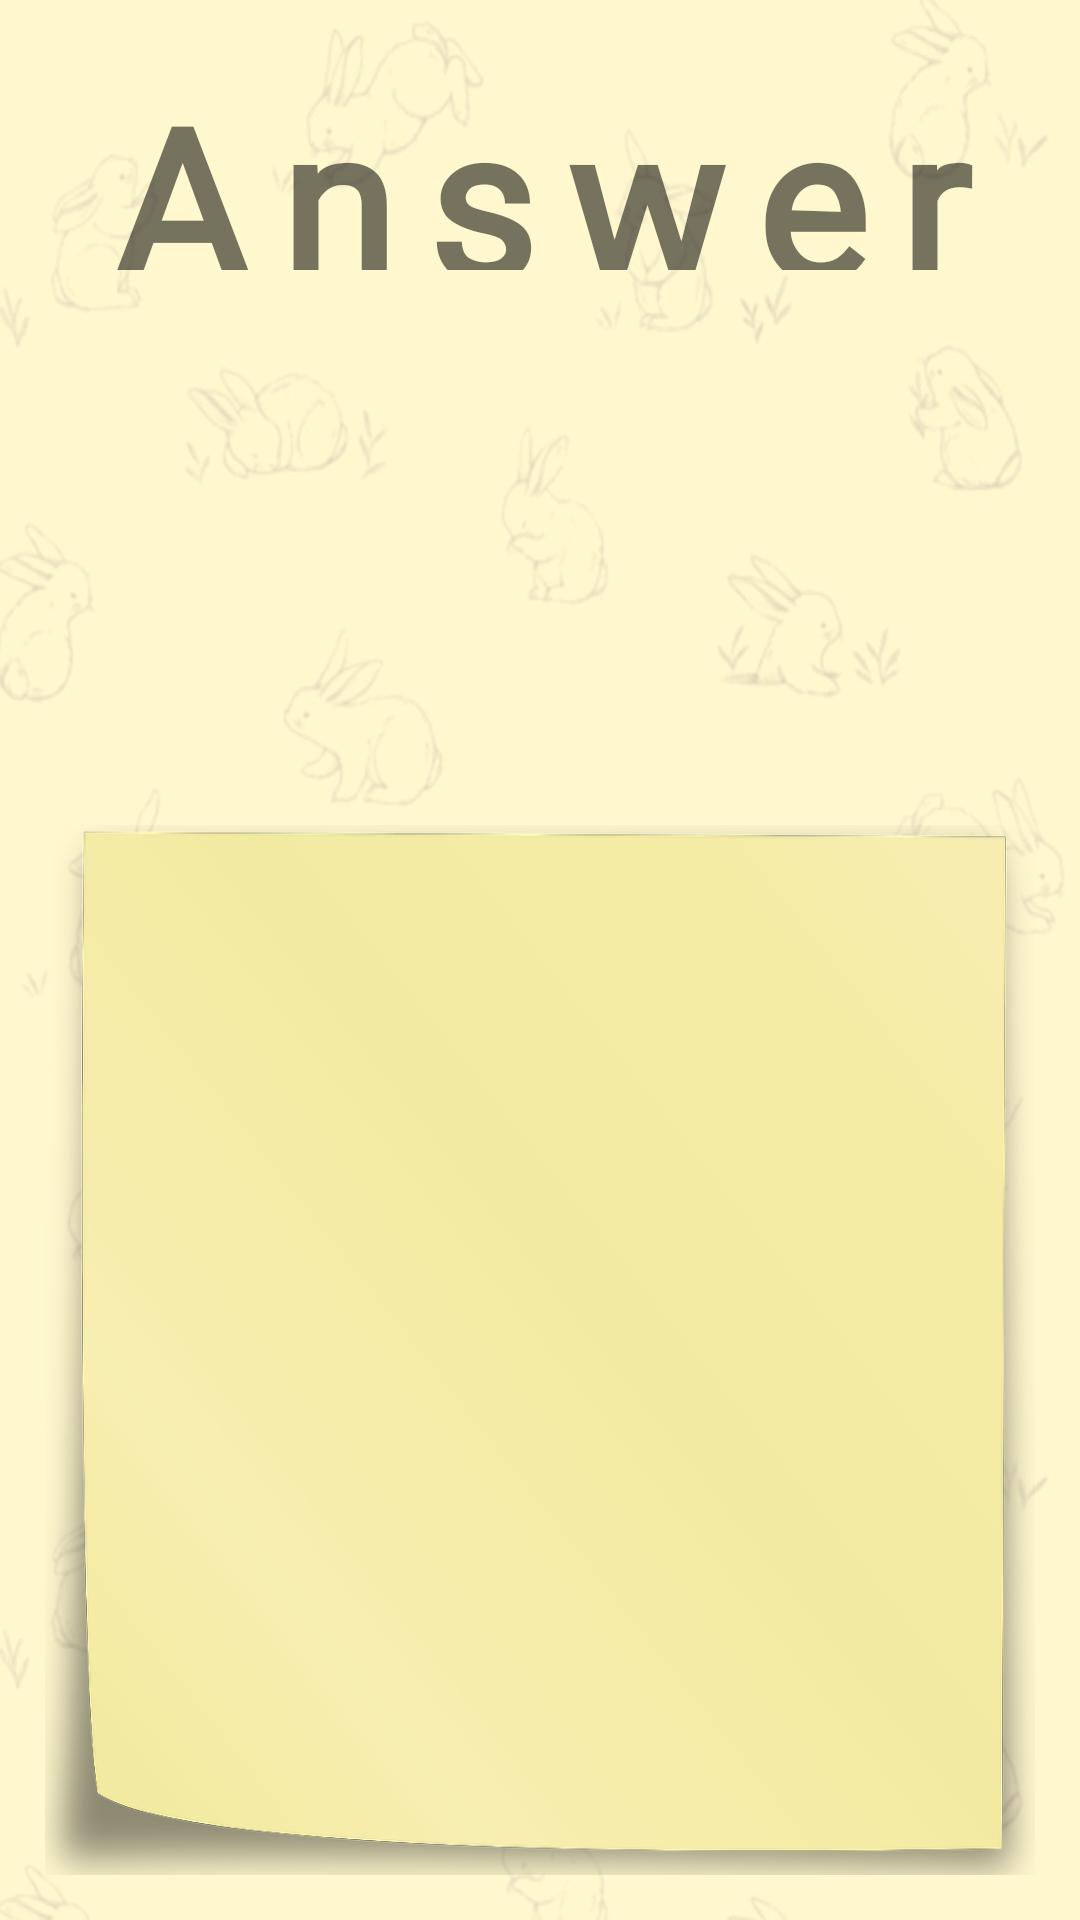

This screen was rendered from an Android layout file. Write that file and the resources it references.
<!-- AndroidManifest.xml: application theme Theme.DoDamDoDam -->
<!-- res/layout/answerpop.xml -->
<?xml version="1.0" encoding="utf-8"?>
<androidx.constraintlayout.widget.ConstraintLayout xmlns:android="http://schemas.android.com/apk/res/android"
    xmlns:app="http://schemas.android.com/apk/res-auto"
    xmlns:tools="http://schemas.android.com/tools"
    android:layout_width="match_parent"
    android:layout_height="match_parent"
    android:background="@drawable/rabbit_pattern_color2"
    android:paddingTop="10dp">

    <androidx.constraintlayout.widget.ConstraintLayout
        android:id="@+id/answer_title"
        android:layout_width="match_parent"
        android:layout_height="100dp"
        android:gravity="center"
        app:layout_constraintBottom_toTopOf="@+id/field"
        app:layout_constraintEnd_toEndOf="parent"
        app:layout_constraintStart_toStartOf="parent"
        app:layout_constraintTop_toTopOf="parent">
        <TextView
            android:id="@+id/Question_text"
            android:layout_width="wrap_content"
            android:layout_height="wrap_content"
            android:text="Answer"
            android:textStyle="bold"
            android:textSize="70dp"
            android:fontFamily="@font/font_title"
            android:letterSpacing="0.15"
            android:layout_marginBottom="20dp"
            android:paddingBottom="20dp"
            android:paddingTop="10dp"
            app:layout_constraintStart_toStartOf="parent"
            app:layout_constraintEnd_toEndOf="parent"
            app:layout_constraintTop_toTopOf="parent"/>

    </androidx.constraintlayout.widget.ConstraintLayout>

    <androidx.constraintlayout.widget.ConstraintLayout
        android:id="@+id/field"
        android:layout_width="match_parent"
        android:layout_height="0dp"
        app:layout_constraintBottom_toBottomOf="parent"
        app:layout_constraintTop_toBottomOf="@+id/answer_title"
        tools:layout_editor_absoluteX="0dp">

        <androidx.constraintlayout.widget.ConstraintLayout
            android:id="@+id/question_field"
            android:layout_width="match_parent"
            android:layout_height="0dp"
            app:layout_constraintBottom_toTopOf="@+id/post"
            app:layout_constraintTop_toTopOf="@+id/field"
            app:layout_constraintVertical_weight="0.3">

            <TextView
                android:id="@+id/tv_question_title"
                android:layout_width="match_parent"
                android:layout_height="0dp"
                android:layout_marginTop="30dp"
                android:layout_marginStart="30dp"
                android:layout_marginEnd="30dp"
                android:fontFamily="@font/font_title"
                android:gravity="center"
                android:letterSpacing="0.15"
                android:textSize="30dp"
                android:textStyle="bold"
                app:layout_constraintBottom_toTopOf="@+id/tv_question_field"
                app:layout_constraintTop_toTopOf="parent"
                app:layout_constraintVertical_weight="0.2"
                tools:layout_editor_absoluteX="0dp" />

            <TextView
                android:id="@+id/tv_question_field"
                android:layout_width="match_parent"
                android:layout_height="0dp"
                android:layout_marginBottom="30dp"
                android:layout_marginStart="20dp"
                android:layout_marginEnd="20dp"
                android:fontFamily="@font/font_title"
                android:gravity="bottom|center"
                android:textSize="30dp"
                android:textStyle="bold"
                app:layout_constraintBottom_toBottomOf="parent"
                app:layout_constraintTop_toBottomOf="@+id/tv_question_title"
                app:layout_constraintVertical_weight="0.4" />
        </androidx.constraintlayout.widget.ConstraintLayout>

        <androidx.constraintlayout.widget.ConstraintLayout
            android:id="@+id/post"
            android:layout_width="match_parent"
            android:layout_height="0dp"
            android:layout_margin="15dp"
            app:layout_constraintBottom_toBottomOf="parent"
            app:layout_constraintTop_toBottomOf="@+id/question_field"
            app:layout_constraintVertical_weight="0.7"
            tools:layout_editor_absoluteX="15dp"
            android:background="@drawable/postitimg2"
        >

            <androidx.constraintlayout.widget.ConstraintLayout
                android:id="@+id/answer_field"
                android:layout_width="match_parent"
                android:layout_height="0dp"
                android:layout_margin="20dp"
                android:padding="10dp"
                app:layout_constraintBottom_toBottomOf="parent"
                app:layout_constraintTop_toTopOf="parent"
                app:layout_constraintVertical_weight="0.7"
                tools:layout_editor_absoluteX="15dp">


                <androidx.constraintlayout.widget.ConstraintLayout
                    android:id="@+id/answer1_field"
                    android:layout_width="match_parent"
                    android:layout_height="0dp"
                    app:layout_constraintBottom_toTopOf="@+id/answer2_field"
                    app:layout_constraintTop_toTopOf="parent"
                    app:layout_constraintVertical_weight="0.5">

                    <TextView
                        android:id="@+id/tv_answer1_title"
                        android:layout_width="match_parent"
                        android:layout_height="0dp"
                        android:fontFamily="@font/font_1"
                        android:letterSpacing="0.15"
                        android:textSize="30dp"

                        app:layout_constraintBottom_toTopOf="@+id/tv_answer1_field"
                        app:layout_constraintTop_toTopOf="parent"
                        app:layout_constraintVertical_weight="0.1" />

                    <TextView
                        android:id="@+id/tv_answer1_field"
                        android:layout_width="match_parent"
                        android:layout_height="0dp"
                        android:layout_marginStart="20dp"
                        android:fontFamily="@font/font_title"
                        android:textSize="27dp"
                        android:textStyle="bold"
                        android:letterSpacing="0.15"

                        app:layout_constraintBottom_toBottomOf="parent"
                        app:layout_constraintTop_toBottomOf="@+id/tv_answer1_title"
                        app:layout_constraintVertical_weight="0.4"
                        tools:layout_editor_absoluteX="0dp" />
                </androidx.constraintlayout.widget.ConstraintLayout>

                <androidx.constraintlayout.widget.ConstraintLayout
                    android:id="@+id/answer2_field"
                    android:layout_width="match_parent"
                    android:layout_height="0dp"
                    app:layout_constraintBottom_toBottomOf="parent"
                    app:layout_constraintTop_toBottomOf="@+id/answer1_field"
                    app:layout_constraintVertical_weight="0.5">

                    <TextView
                        android:id="@+id/tv_answer2_title"
                        android:layout_width="match_parent"
                        android:layout_height="0dp"
                        android:fontFamily="@font/font_1"
                        android:letterSpacing="0.15"
                        android:textSize="30dp"
                        app:layout_constraintBottom_toTopOf="@+id/tv_answer2_field"
                        app:layout_constraintTop_toTopOf="parent"
                        app:layout_constraintVertical_weight="0.1" />

                    <TextView
                        android:id="@+id/tv_answer2_field"
                        android:layout_width="match_parent"
                        android:layout_height="0dp"
                        android:layout_marginStart="20dp"
                        android:fontFamily="@font/font_title"
                        android:letterSpacing="0.15"

                        android:textSize="27dp"
                        android:textStyle="bold"
                        app:layout_constraintBottom_toBottomOf="parent"
                        app:layout_constraintTop_toBottomOf="@+id/tv_answer2_title"
                        app:layout_constraintVertical_weight="0.4" />
                </androidx.constraintlayout.widget.ConstraintLayout>
        </androidx.constraintlayout.widget.ConstraintLayout>

        </androidx.constraintlayout.widget.ConstraintLayout>
    </androidx.constraintlayout.widget.ConstraintLayout>

</androidx.constraintlayout.widget.ConstraintLayout>
<!-- resources referenced by this layout -->
<resources>
  <!-- drawable postitimg2: png bitmap (drawable, 101288 bytes) -->
  <!-- drawable rabbit_pattern_color2: jpg bitmap (drawable, 57015 bytes) -->
  <style name="Theme.DoDamDoDam" parent="Theme.AppCompat.Light.DarkActionBar">
          
          <item name="windowActionBar">false</item>
          <item name="windowNoTitle">true</item>
  
          <item name="colorPrimary">@color/purple_500</item>
          <item name="colorPrimaryVariant">@color/purple_700</item>
          <item name="colorOnPrimary">@color/white</item>
          
          <item name="colorSecondary">@color/teal_200</item>
          <item name="colorSecondaryVariant">@color/teal_700</item>
          <item name="colorOnSecondary">@color/black</item>
          
          <item name="android:statusBarColor" tools:targetApi="l">?attr/colorPrimaryVariant</item>
          
      </style>
  <color name="purple_500">#FF6200EE</color>
  <color name="purple_700">#FF3700B3</color>
  <color name="white">#FFFFFFFF</color>
  <color name="teal_200">#FF03DAC5</color>
  <color name="teal_700">#FF018786</color>
  <color name="black">#FF000000</color>
</resources>
